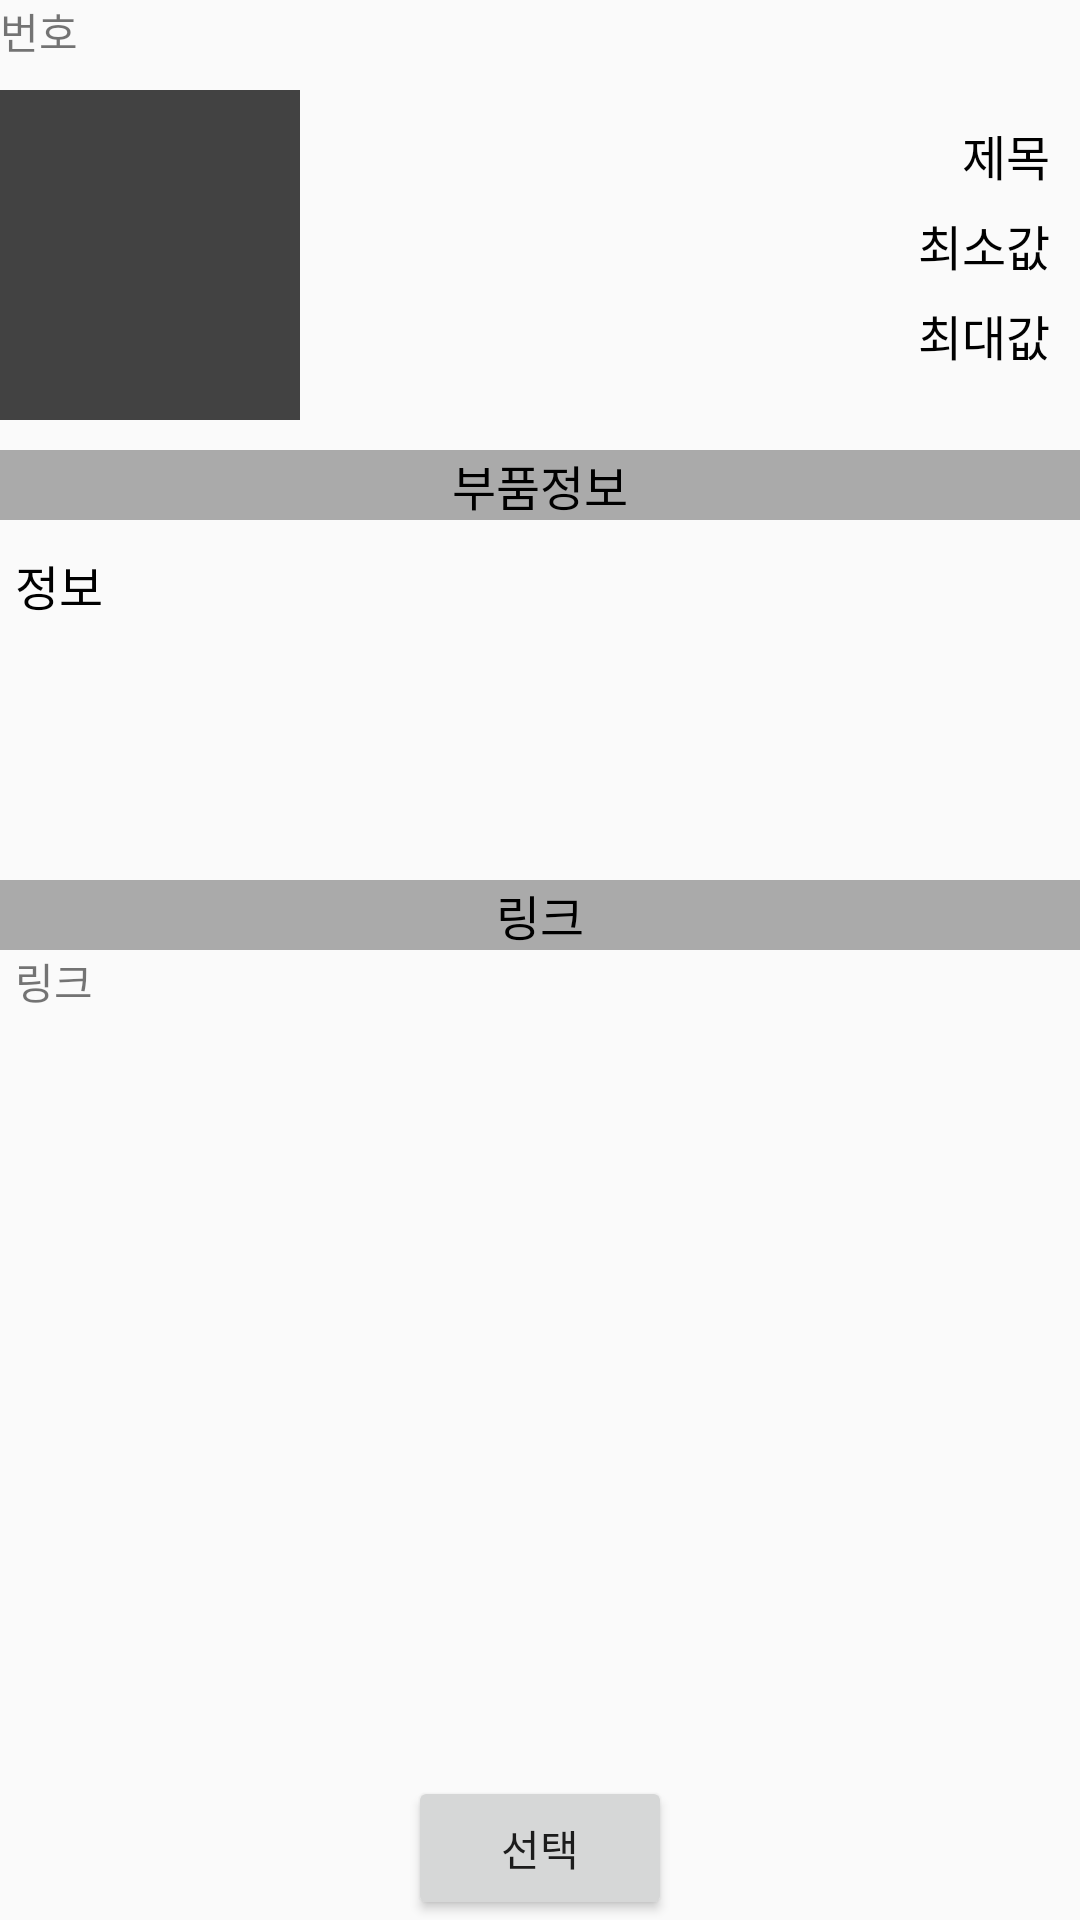

The Android layout XML behind this screen, and the referenced resources:
<!-- AndroidManifest.xml: application theme AppTheme3 -->
<!-- res/layout/part_info_page.xml -->
<?xml version="1.0" encoding="utf-8"?>
<LinearLayout
    android:fitsSystemWindows="true"
    xmlns:android="http://schemas.android.com/apk/res/android"
    android:layout_width="match_parent"
    android:layout_height="match_parent"
    android:orientation="vertical"
    android:layout_margin="10dp">
    <TextView
        android:id="@+id/index"
        android:layout_width="match_parent"
        android:layout_height="30dp"
        android:text="번호"
        android:singleLine="true"/>
    <LinearLayout
        xmlns:android="http://schemas.android.com/apk/res/android"
        android:layout_width="match_parent"
        android:layout_height="wrap_content"
        android:orientation="horizontal">
        <ImageView
            android:id="@+id/image"
            android:background="@color/cardview_dark_background"
            android:layout_width="100dp"
            android:layout_height="match_parent" />
        <LinearLayout
            xmlns:android="http://schemas.android.com/apk/res/android"
            android:layout_width="match_parent"
            android:layout_height="wrap_content"
            android:orientation="vertical"
            android:layout_weight="1"
            android:layout_margin="10dp">
            <TextView
                android:id="@+id/name"
                android:layout_width="match_parent"
                android:layout_height="30dp"
                android:text="제목"
                android:singleLine="true"
                android:textSize="16dp"
                android:textColor="@android:color/black"
                android:gravity="right"/>
            <TextView
                android:id="@+id/minP"
                android:layout_width="match_parent"
                android:layout_height="30dp"
                android:text="최소값"
                android:singleLine="true"
                android:textSize="16dp"
                android:textColor="@android:color/black"
                android:gravity="right"/>
            <TextView
                android:id="@+id/maxP"
                android:layout_width="match_parent"
                android:layout_height="30dp"
                android:text="최대값"
                android:singleLine="true"
                android:textSize="16dp"
                android:textColor="@android:color/black"
                android:gravity="right"/>
        </LinearLayout>
    </LinearLayout>
    <LinearLayout
        xmlns:android="http://schemas.android.com/apk/res/android"
        android:layout_width="match_parent"
        android:layout_height="match_parent"
        android:orientation="vertical"
        android:layout_weight="1">
        <LinearLayout
            xmlns:android="http://schemas.android.com/apk/res/android"
            android:layout_width="match_parent"
            android:layout_height="wrap_content"
            android:orientation="vertical"
            android:layout_marginTop="10dp"
            android:background="@android:color/darker_gray">
            <TextView
                android:id="@+id/infotitle"
                android:layout_width="match_parent"
                android:layout_height="wrap_content"
                android:text="부품정보"
                android:textSize="16dp"
                android:gravity="center"
                android:textColor="@android:color/black"/>
        </LinearLayout>
        <TextView
            android:id="@+id/ex"
            android:layout_width="match_parent"
            android:layout_height="wrap_content"
            android:minHeight="100dp"
            android:maxLines="12"
            android:text="정보"
            android:ellipsize="end"
            android:layout_marginTop="10dp"
            android:textSize="16dp"
            android:textColor="@android:color/black"
            android:layout_marginLeft="5dp"
            android:layout_marginRight="5dp"/>
        <LinearLayout
            xmlns:android="http://schemas.android.com/apk/res/android"
            android:layout_width="match_parent"
            android:layout_height="wrap_content"
            android:orientation="vertical"
            android:layout_marginTop="10dp"
            android:background="@android:color/darker_gray">
            <TextView
                android:id="@+id/linktitle"
                android:layout_width="match_parent"
                android:layout_height="wrap_content"
                android:text="링크"
                android:textSize="16dp"
                android:gravity="center"
                android:textColor="@android:color/black"/>
        </LinearLayout>
        <TextView
            android:id="@+id/link"
            android:layout_width="match_parent"
            android:layout_height="30dp"
            android:text="링크"
            android:autoLink="web"
            android:singleLine="true"
            android:layout_marginLeft="5dp"
            android:layout_marginRight="5dp"/>



    </LinearLayout>
    <Button
        android:id="@+id/part_info_select"
        android:layout_width="wrap_content"
        android:layout_height="wrap_content"
        android:layout_gravity="center"
        android:text="선택"/>
</LinearLayout>
<!-- resources referenced by this layout -->
<resources>
  <style name="AppTheme3" parent="Theme.AppCompat.DayNight.NoActionBar">
          <item name="colorPrimary">@color/colorPrimary</item>
          <item name="colorPrimaryDark">@color/colorPrimaryDark</item>
      </style>
  <color name="colorPrimary">#000000</color>
  <color name="colorPrimaryDark">#4B4B4B</color>
</resources>
